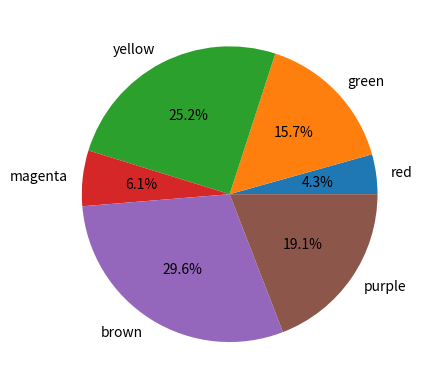

Write Python code to recreate this figure.
import numpy as np
import matplotlib.pyplot as plt

colorCollection = ["red", "green", "yellow", "magenta", "brown", "purple"]
qty = np.array([25,90,145,35,170,110])

plt.pie(qty,labels=colorCollection, autopct='%1.1f%%')
plt.show()
